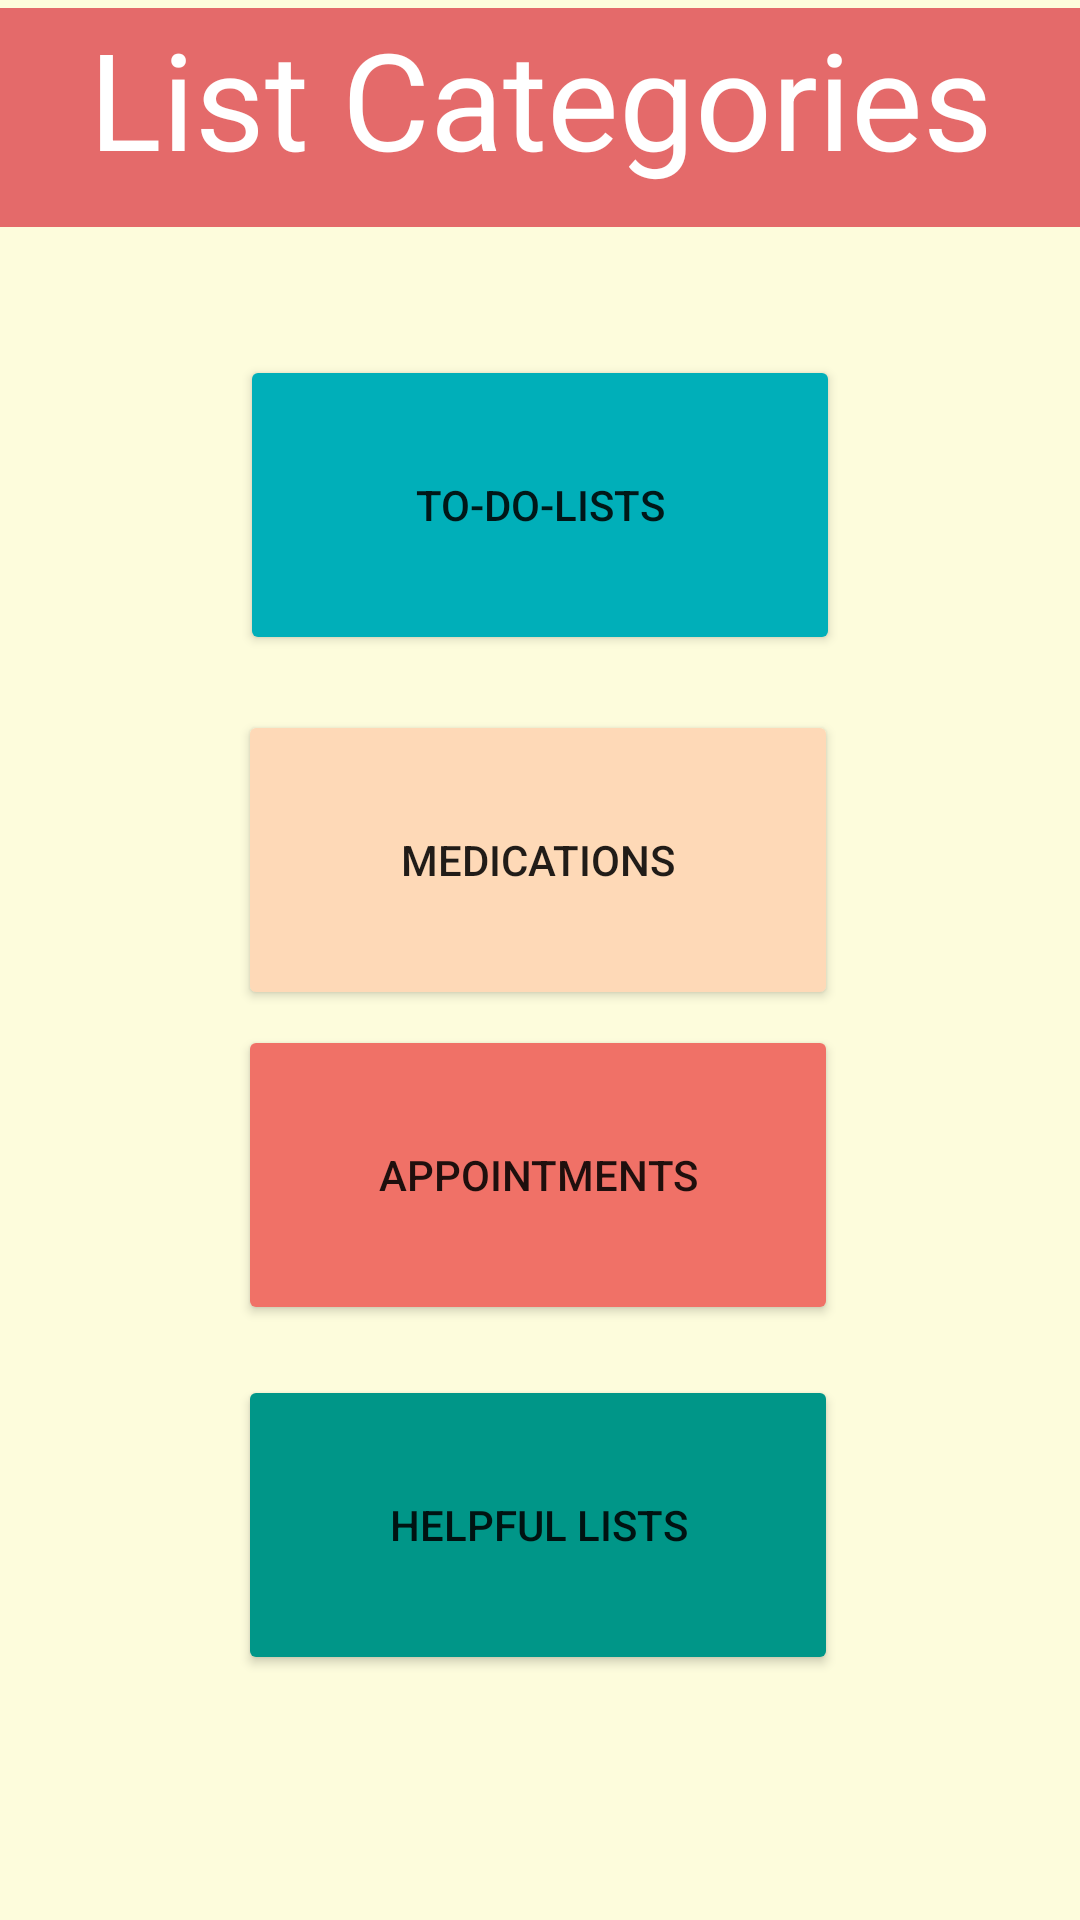

The Android layout XML behind this screen, and the referenced resources:
<!-- AndroidManifest.xml: application theme Theme.AndroidAppToDoList -->
<!-- res/layout/activity_home.xml -->
<?xml version="1.0" encoding="utf-8"?>
<androidx.constraintlayout.widget.ConstraintLayout xmlns:android="http://schemas.android.com/apk/res/android"
    xmlns:app="http://schemas.android.com/apk/res-auto"
    xmlns:tools="http://schemas.android.com/tools"
    android:layout_width="match_parent"
    android:layout_height="match_parent"
    android:background="#FDFCDC"
    tools:context=".HomeActivity">

    

    

    <Button
        android:id="@+id/button4"
        android:layout_width="200dp"
        android:layout_height="100dp"
        android:layout_marginStart="100dp"
        android:layout_marginTop="80dp"
        android:layout_marginEnd="100dp"
        android:layout_marginBottom="20dp"
        android:elevation="10dp"
        android:radius="2dp"
        android:text="To-Do-Lists"
        app:backgroundTint="#00AFB9"
        app:layout_constraintBottom_toBottomOf="parent"
        app:layout_constraintEnd_toEndOf="parent"
        app:layout_constraintHorizontal_bias="0.504"
        app:layout_constraintStart_toStartOf="parent"
        app:layout_constraintTop_toTopOf="parent"
        app:layout_constraintVertical_bias="0.087"
        tools:ignore="SpeakableTextPresentCheck" />

    
    <Button
        android:id="@+id/button2"
        android:layout_width="200dp"
        android:layout_height="100dp"
        android:layout_marginStart="162dp"
        android:layout_marginTop="20dp"
        android:layout_marginEnd="155dp"
        android:layout_marginBottom="5dp"
        android:elevation="10dp"
        android:radius="2dp"
        android:text="Medications"
        app:backgroundTint="#FED9B7"
        app:layout_constraintBottom_toTopOf="@+id/button3"
        app:layout_constraintEnd_toEndOf="parent"
        app:layout_constraintHorizontal_bias="0.528"
        app:layout_constraintStart_toStartOf="parent"
        app:layout_constraintTop_toBottomOf="@+id/button4"
        tools:ignore="DuplicateSpeakableTextCheck" />

    
    <Button
        android:id="@+id/button3"
        android:layout_width="200dp"
        android:layout_height="100dp"
        android:layout_marginStart="162dp"
        android:layout_marginEnd="155dp"
        android:layout_marginBottom="200dp"
        android:elevation="10dp"
        android:radius="2dp"
        android:text="Appointments"
        app:backgroundTint="#F07167"
        app:layout_constraintBottom_toBottomOf="parent"
        app:layout_constraintEnd_toEndOf="parent"
        app:layout_constraintHorizontal_bias="0.528"
        app:layout_constraintStart_toStartOf="parent"
        app:layout_constraintTop_toBottomOf="@+id/button2" />

    <Button
        android:id="@+id/button1"
        android:layout_width="200dp"
        android:layout_height="100dp"
        android:layout_marginStart="162dp"
        android:layout_marginTop="80dp"
        android:layout_marginEnd="155dp"
        android:layout_marginBottom="40dp"
        android:elevation="10dp"
        android:radius="2dp"
        android:text="Helpful Lists"
        app:backgroundTint="#009688"
        app:layout_constraintBottom_toBottomOf="parent"
        app:layout_constraintEnd_toEndOf="parent"
        app:layout_constraintHorizontal_bias="0.528"
        app:layout_constraintStart_toStartOf="parent"
        app:layout_constraintTop_toBottomOf="@+id/button2" />

    <TextView
        android:id="@+id/textView4"
        android:layout_width="407dp"
        android:layout_height="73dp"
        android:layout_marginBottom="40dp"
        android:background="#E46A6A"
        android:text="List Categories"
        android:textAlignment="center"
        android:textColor="#FFFFFF"
        android:textSize="45sp"
        app:layout_constraintBottom_toTopOf="@+id/button4"
        app:layout_constraintEnd_toEndOf="parent"
        app:layout_constraintStart_toStartOf="parent"
        app:layout_constraintTop_toTopOf="parent" />

</androidx.constraintlayout.widget.ConstraintLayout>
<!-- resources referenced by this layout -->
<resources>
  <style name="Theme.AndroidAppToDoList" parent="Theme.MaterialComponents.DayNight.DarkActionBar">
          
          <item name="colorPrimary">@color/purple_500</item>
          <item name="colorPrimaryVariant">@color/purple_700</item>
          <item name="colorOnPrimary">@color/white</item>
          
          <item name="colorSecondary">@color/teal_200</item>
          <item name="colorSecondaryVariant">@color/teal_700</item>
          <item name="colorOnSecondary">@color/black</item>
          
          <item name="android:statusBarColor" tools:targetApi="l">?attr/colorPrimaryVariant</item>
          
      </style>
  <!-- not gathered from this repository: default colours our renderer supplied (Android Studio template values) -->
  <color name="purple_500">#FF6200EE</color>
  <color name="purple_700">#FF3700B3</color>
  <color name="teal_200">#FF03DAC5</color>
  <color name="teal_700">#FF018786</color>
  <color name="black">#FF000000</color>
  <color name="white">#FFFFFFFF</color>
</resources>
